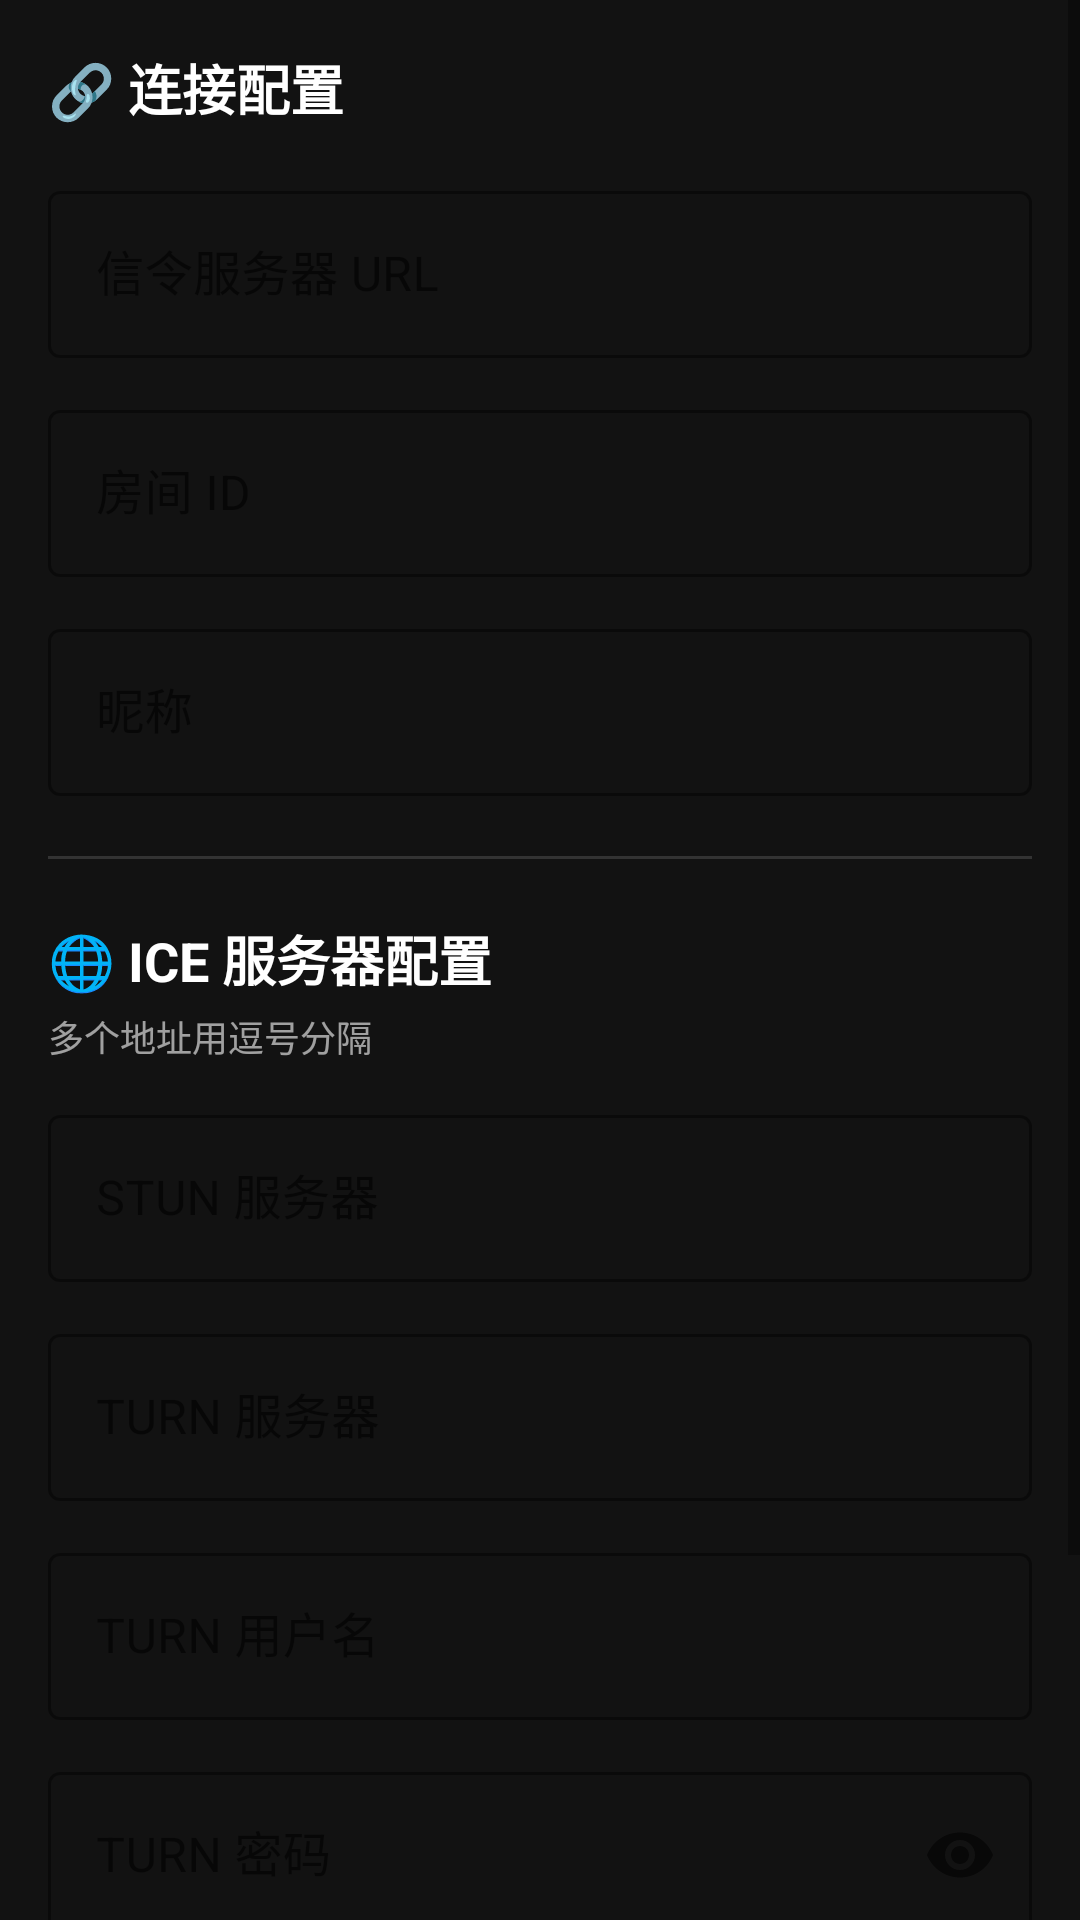

The Android layout XML behind this screen, and the referenced resources:
<!-- AndroidManifest.xml: application theme Theme.RemoteControl -->
<!-- res/layout/fragment_config.xml -->
<?xml version="1.0" encoding="utf-8"?>
<ScrollView xmlns:android="http://schemas.android.com/apk/res/android"
    xmlns:app="http://schemas.android.com/apk/res-auto"
    android:layout_width="match_parent"
    android:layout_height="match_parent"
    android:background="@color/background_dark"
    android:fillViewport="true">

    <LinearLayout
        android:layout_width="match_parent"
        android:layout_height="wrap_content"
        android:orientation="vertical"
        android:padding="16dp">

        
        <TextView
            android:layout_width="wrap_content"
            android:layout_height="wrap_content"
            android:text="🔗 连接配置"
            android:textColor="@color/white"
            android:textSize="18sp"
            android:textStyle="bold" />

        
        <com.google.android.material.textfield.TextInputLayout
            android:id="@+id/tilServerUrl"
            style="@style/Widget.MaterialComponents.TextInputLayout.OutlinedBox"
            android:layout_width="match_parent"
            android:layout_height="wrap_content"
            android:layout_marginTop="16dp"
            android:hint="信令服务器 URL"
            app:boxStrokeColor="@color/primary"
            app:hintTextColor="@color/primary">

            <com.google.android.material.textfield.TextInputEditText
                android:id="@+id/etServerUrl"
                android:layout_width="match_parent"
                android:layout_height="wrap_content"
                android:inputType="textUri"
                android:textColor="@color/white" />

        </com.google.android.material.textfield.TextInputLayout>

        
        <com.google.android.material.textfield.TextInputLayout
            android:id="@+id/tilRoomId"
            style="@style/Widget.MaterialComponents.TextInputLayout.OutlinedBox"
            android:layout_width="match_parent"
            android:layout_height="wrap_content"
            android:layout_marginTop="12dp"
            android:hint="房间 ID"
            app:boxStrokeColor="@color/primary"
            app:hintTextColor="@color/primary">

            <com.google.android.material.textfield.TextInputEditText
                android:id="@+id/etRoomId"
                android:layout_width="match_parent"
                android:layout_height="wrap_content"
                android:inputType="text"
                android:textColor="@color/white" />

        </com.google.android.material.textfield.TextInputLayout>

        
        <com.google.android.material.textfield.TextInputLayout
            android:id="@+id/tilNickname"
            style="@style/Widget.MaterialComponents.TextInputLayout.OutlinedBox"
            android:layout_width="match_parent"
            android:layout_height="wrap_content"
            android:layout_marginTop="12dp"
            android:hint="昵称"
            app:boxStrokeColor="@color/primary"
            app:hintTextColor="@color/primary">

            <com.google.android.material.textfield.TextInputEditText
                android:id="@+id/etNickname"
                android:layout_width="match_parent"
                android:layout_height="wrap_content"
                android:inputType="text"
                android:textColor="@color/white" />

        </com.google.android.material.textfield.TextInputLayout>

        
        <View
            android:layout_width="match_parent"
            android:layout_height="1dp"
            android:layout_marginVertical="20dp"
            android:background="#333" />

        
        <TextView
            android:layout_width="wrap_content"
            android:layout_height="wrap_content"
            android:text="🌐 ICE 服务器配置"
            android:textColor="@color/white"
            android:textSize="18sp"
            android:textStyle="bold" />

        <TextView
            android:layout_width="wrap_content"
            android:layout_height="wrap_content"
            android:layout_marginTop="4dp"
            android:alpha="0.6"
            android:text="多个地址用逗号分隔"
            android:textColor="@color/white"
            android:textSize="12sp" />

        
        <com.google.android.material.textfield.TextInputLayout
            android:id="@+id/tilStunUrls"
            style="@style/Widget.MaterialComponents.TextInputLayout.OutlinedBox"
            android:layout_width="match_parent"
            android:layout_height="wrap_content"
            android:layout_marginTop="12dp"
            android:hint="STUN 服务器"
            app:boxStrokeColor="@color/primary"
            app:hintTextColor="@color/primary">

            <com.google.android.material.textfield.TextInputEditText
                android:id="@+id/etStunUrls"
                android:layout_width="match_parent"
                android:layout_height="wrap_content"
                android:inputType="text"
                android:textColor="@color/white" />

        </com.google.android.material.textfield.TextInputLayout>

        
        <com.google.android.material.textfield.TextInputLayout
            android:id="@+id/tilTurnUrls"
            style="@style/Widget.MaterialComponents.TextInputLayout.OutlinedBox"
            android:layout_width="match_parent"
            android:layout_height="wrap_content"
            android:layout_marginTop="12dp"
            android:hint="TURN 服务器"
            app:boxStrokeColor="@color/primary"
            app:hintTextColor="@color/primary">

            <com.google.android.material.textfield.TextInputEditText
                android:id="@+id/etTurnUrls"
                android:layout_width="match_parent"
                android:layout_height="wrap_content"
                android:inputType="text"
                android:textColor="@color/white" />

        </com.google.android.material.textfield.TextInputLayout>

        
        <com.google.android.material.textfield.TextInputLayout
            android:id="@+id/tilTurnUser"
            style="@style/Widget.MaterialComponents.TextInputLayout.OutlinedBox"
            android:layout_width="match_parent"
            android:layout_height="wrap_content"
            android:layout_marginTop="12dp"
            android:hint="TURN 用户名"
            app:boxStrokeColor="@color/primary"
            app:hintTextColor="@color/primary">

            <com.google.android.material.textfield.TextInputEditText
                android:id="@+id/etTurnUser"
                android:layout_width="match_parent"
                android:layout_height="wrap_content"
                android:inputType="text"
                android:textColor="@color/white" />

        </com.google.android.material.textfield.TextInputLayout>

        
        <com.google.android.material.textfield.TextInputLayout
            android:id="@+id/tilTurnPass"
            style="@style/Widget.MaterialComponents.TextInputLayout.OutlinedBox"
            android:layout_width="match_parent"
            android:layout_height="wrap_content"
            android:layout_marginTop="12dp"
            android:hint="TURN 密码"
            app:boxStrokeColor="@color/primary"
            app:endIconMode="password_toggle"
            app:hintTextColor="@color/primary">

            <com.google.android.material.textfield.TextInputEditText
                android:id="@+id/etTurnPass"
                android:layout_width="match_parent"
                android:layout_height="wrap_content"
                android:inputType="textPassword"
                android:textColor="@color/white" />

        </com.google.android.material.textfield.TextInputLayout>

        
        <LinearLayout
            android:layout_width="match_parent"
            android:layout_height="wrap_content"
            android:layout_marginTop="24dp"
            android:orientation="horizontal">

            <com.google.android.material.button.MaterialButton
                android:id="@+id/btnSaveConfig"
                style="@style/Widget.MaterialComponents.Button.OutlinedButton"
                android:layout_width="0dp"
                android:layout_height="48dp"
                android:layout_marginEnd="8dp"
                android:layout_weight="1"
                android:text="保存配置"
                android:textColor="@color/primary"
                app:strokeColor="@color/primary" />

            <com.google.android.material.button.MaterialButton
                android:id="@+id/btnConnect"
                android:layout_width="0dp"
                android:layout_height="48dp"
                android:layout_marginStart="8dp"
                android:layout_weight="1"
                android:text="启动连接"
                app:cornerRadius="8dp" />

        </LinearLayout>

        <com.google.android.material.button.MaterialButton
            android:id="@+id/btnDisconnect"
            style="@style/Widget.MaterialComponents.Button.OutlinedButton"
            android:layout_width="match_parent"
            android:layout_height="48dp"
            android:layout_marginTop="8dp"
            android:enabled="false"
            android:text="停止连接"
            android:textColor="@color/status_error"
            app:strokeColor="@color/status_error" />

    </LinearLayout>

</ScrollView>
<!-- resources referenced by this layout -->
<resources>
  <color name="background_dark">#121212</color>
  <color name="primary">#1976D2</color>
  <color name="status_error">#D32F2F</color>
  <color name="white">#FFFFFF</color>
  <style name="Theme.RemoteControl" parent="Theme.MaterialComponents.DayNight.DarkActionBar">
          <item name="colorPrimary">@color/primary</item>
          <item name="colorPrimaryDark">@color/primary_dark</item>
          <item name="colorAccent">@color/accent</item>
          <item name="android:windowBackground">@color/background_dark</item>
      </style>
  <color name="primary_dark">#1565C0</color>
  <color name="accent">#FF4081</color>
</resources>
